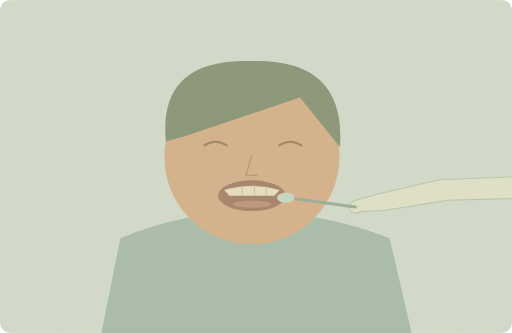
t = 0.00 s
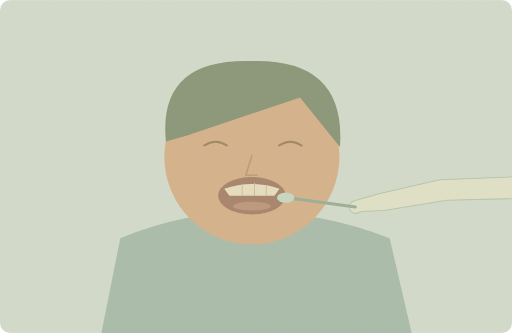
t = 1.75 s
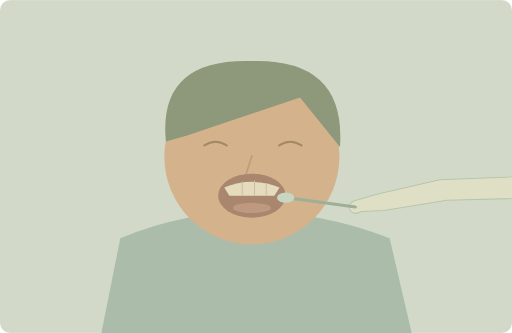
t = 3.50 s
t = 4.75 s: frame unchanged from t = 3.50 s, image omitted
t = 7.25 s: frame unchanged from t = 3.50 s, image omitted
t = 8.50 s: frame unchanged from t = 3.50 s, image omitted

The animated SVG that drew these frames (rendered in a browser with its animation timeline set to each time). Animation: 1 SMIL element (animateTransform=1); one cycle of 10.00 s, repeats indefinitely.

<svg xmlns="http://www.w3.org/2000/svg" width="1000" height="650" viewBox="0 0 1000 650" role="img" aria-labelledby="title desc"><title id="title">单词小故事</title><desc id="desc">The dentist asked me to open my mouth wider.</desc><metadata>{"wordId": "mouth", "dailyExample": "The dentist asked me to open my mouth wider.", "source": "https://github.com/go1app/word-atlas/blob/main/public/atlas/entries/4.json", "attribution": "Word Atlas contributors — CC BY 4.0", "license": "https://creativecommons.org/licenses/by/4.0/", "changes": "New original vector animation interpreting the daily example.", "durationSeconds": 10}</metadata><defs><clipPath id="frame"><rect width="1000" height="650" rx="20"/></clipPath><filter id="paper"><feTurbulence type="fractalNoise" baseFrequency=".74" numOctaves="3" stitchTiles="stitch"/><feColorMatrix type="saturate" values="0"/><feComponentTransfer><feFuncA type="linear" slope=".065"/></feComponentTransfer><feBlend in="SourceGraphic" mode="soft-light"/></filter><filter id="glow" x="-100%" y="-100%" width="300%" height="300%"><feGaussianBlur stdDeviation="8"/></filter></defs><g clip-path="url(#frame)"><rect x="0" y="0" width="1000" height="650" rx="0" fill="#d1ddcf" /><path d="M198 650L235 465Q488 361 761 465L804 650Z" fill="#a3bbac" stroke="none" stroke-width="2" stroke-linecap="round" stroke-linejoin="round" /><circle cx="492" cy="306" r="171" fill="#d3af89" /><path d="M324 276Q308 113 492 119Q676 114 664 287L586 190 364 265Z" fill="#829174" stroke="none" stroke-width="2" stroke-linecap="round" stroke-linejoin="round" /><path d="M399 284q22 -15 44 0M545 284q22 -15 44 0" fill="none" stroke="#997f5b" stroke-width="4" stroke-linecap="round" stroke-linejoin="round" /><path d="M492 304l-12 38h22" fill="none" stroke="#b9956f" stroke-width="3" stroke-linecap="round" stroke-linejoin="round" /><g transform="translate(492 382)"><g><animateTransform attributeName="transform" type="scale" values="1 .7;1 1;1 1;1 .7;1 .7" keyTimes="0;.35;.85;.96;1" dur="10s" repeatCount="indefinite"/><ellipse cx="0" cy="0" rx="66" ry="43" fill="#a17c66"/><path d="M-54 -16Q0 -38 54 -16L44 0H-44Z" fill="#e7dfc2" stroke="none" stroke-width="2" stroke-linecap="round" stroke-linejoin="round" /><path d="M-19 -27V-1M5 -29V-1M28 -24V-1" fill="none" stroke="#c9bea0" stroke-width="2" stroke-linecap="round" stroke-linejoin="round" /><ellipse cx="0" cy="24" rx="37" ry="10" fill="#bb927a"/></g></g><path d="M1100 341L859 351 740 378 692 392Q678 398 684 411Q691 421 706 413L750 411 873 391 1100 385Z" fill="#dfe4cb" stroke="#b3c6ad" stroke-width="2" stroke-linecap="round" stroke-linejoin="round" /><path d="M694 404L562 386" fill="none" stroke="#95ab95" stroke-width="6" stroke-linecap="round" stroke-linejoin="round" /><ellipse cx="558" cy="386" rx="17" ry="10" fill="#c4d9c6"/><rect width="1000" height="650" fill="#ddc8a0" opacity=".14" filter="url(#paper)" pointer-events="none"/></g></svg>
